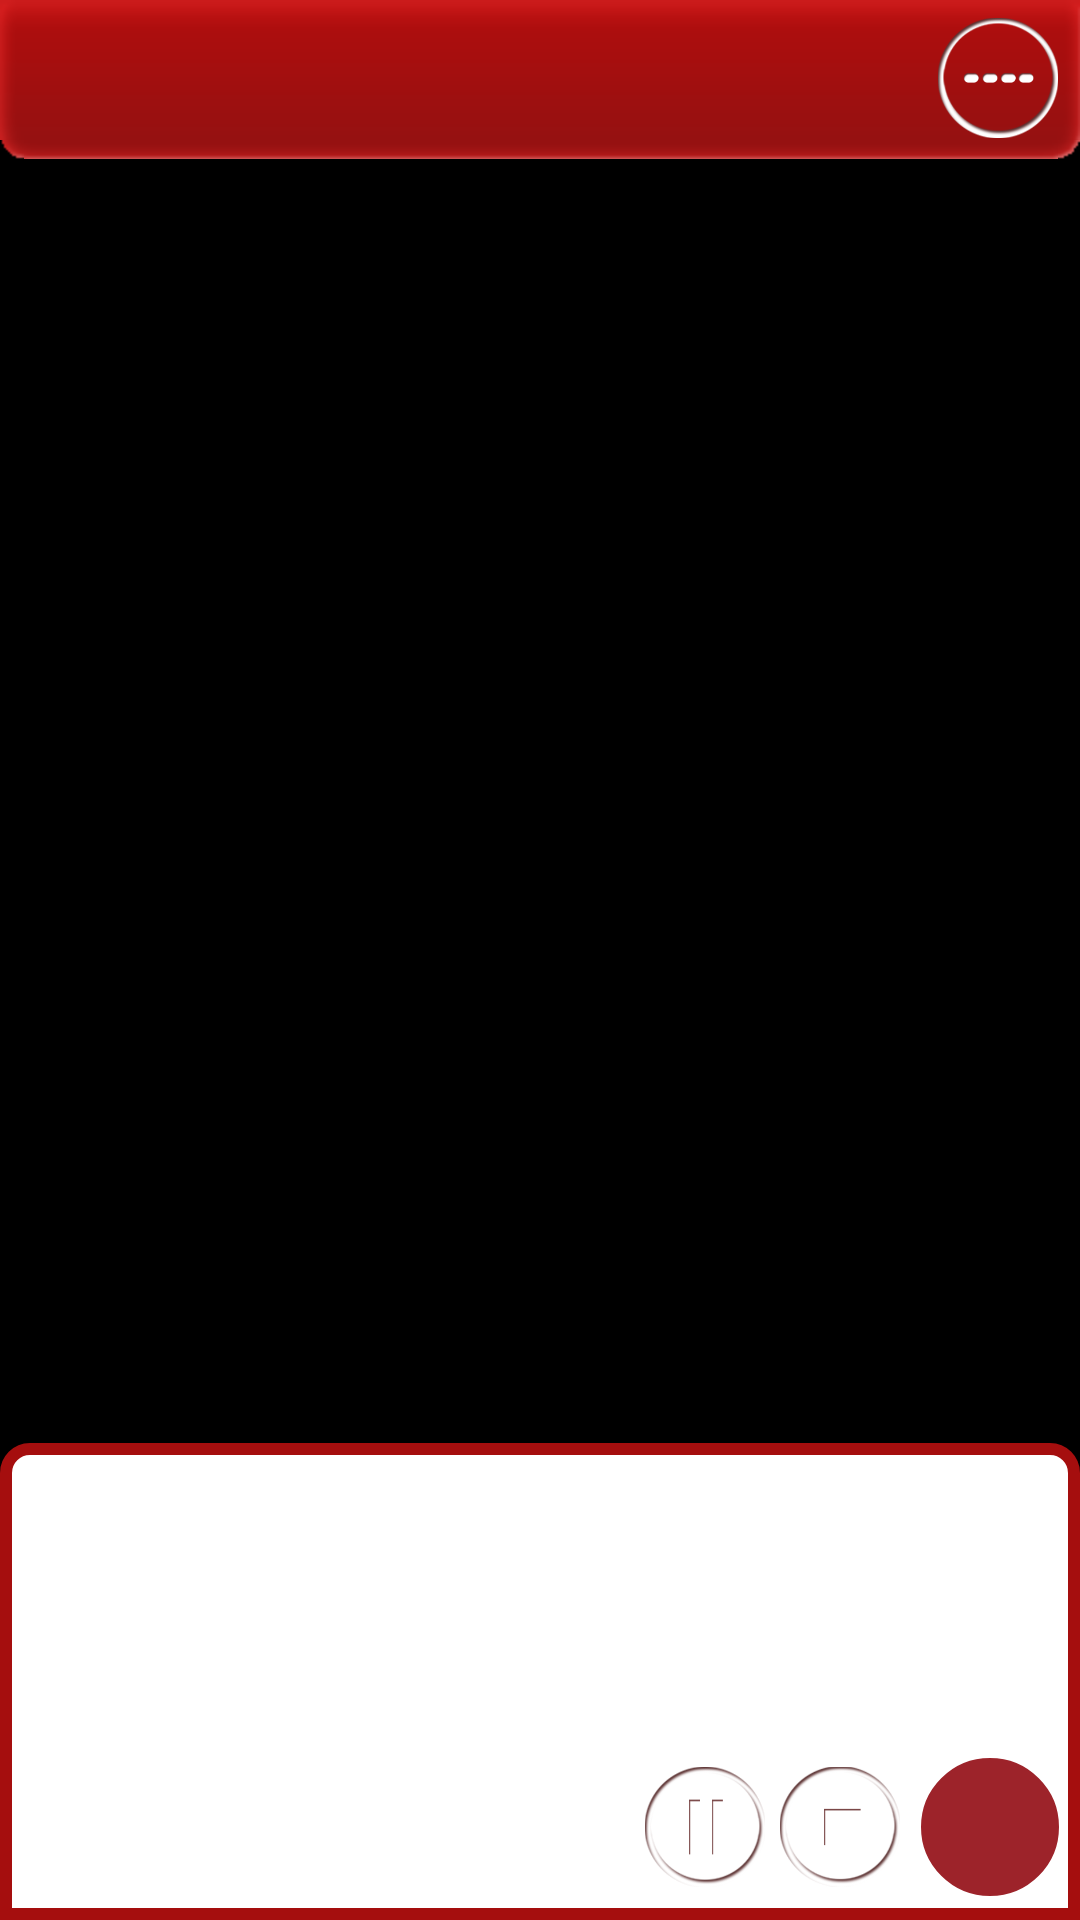

This screen was rendered from an Android layout file. Write that file and the resources it references.
<!-- AndroidManifest.xml: application theme android:Theme.Black.NoTitleBar -->
<!-- res/layout/activity_image.xml -->
<LinearLayout xmlns:android="http://schemas.android.com/apk/res/android"
    android:layout_width="fill_parent"
    android:layout_height="fill_parent"
    android:orientation="vertical" >

    <include
        android:layout_width="fill_parent"
        android:layout_height="0dp"
        android:layout_gravity="center|top"
        android:layout_weight="1"
        layout="@layout/image_banner" />

    <Gallery
        android:id="@+id/gallery_image"
        android:layout_width="fill_parent"
        android:layout_height="0dp"
        android:layout_marginBottom="2dp"
        android:layout_marginLeft="4dp"
        android:layout_marginRight="4dp"
        android:layout_marginTop="2dp"
        android:layout_weight="8" />

    <FrameLayout
        android:layout_width="fill_parent"
        android:layout_height="0dp"
        android:layout_weight="3" >

        <ScrollView
            android:layout_width="fill_parent"
            android:layout_height="fill_parent"
            android:background="@drawable/list_item_suggest_bg"
            android:padding="4dp" >

            <TextView
                android:id="@+id/tv_content"
                android:layout_width="fill_parent"
                android:layout_height="wrap_content"
                android:textColor="#000"
                android:focusable="false"
                android:gravity="left|top"
                android:inputType="textMultiLine"
                android:textSize="12sp" />
        </ScrollView>

        <RelativeLayout
            android:id="@+id/media_controller"
            android:layout_width="wrap_content"
            android:layout_height="wrap_content"
            android:orientation="vertical" >

            <include
                android:layout_alignParentLeft="true"
                android:layout_alignParentTop="true"
                layout="@layout/bottom_button" />
        </RelativeLayout>
    </FrameLayout>

</LinearLayout>
<!-- res/layout/image_banner.xml (included above) -->
<?xml version="1.0" encoding="UTF-8"?>
<RelativeLayout xmlns:android="http://schemas.android.com/apk/res/android"
    android:layout_width="fill_parent"
    android:layout_height="fill_parent"
    android:background="@drawable/banner_main"
    android:gravity="center_vertical" >

    <ImageButton
        android:id="@+id/image_home"
        android:layout_width="40dp"
        android:layout_height="40dp"
        android:layout_alignParentLeft="true"
        android:layout_gravity="left"
        android:background="@null"
        android:scaleType="centerInside"
        android:src="@drawable/back_selector" />

    <TextView
        android:id="@+id/image_title"
        android:layout_width="fill_parent"
        android:layout_height="wrap_content"
        android:layout_centerInParent="true"
        android:background="@null"
        android:gravity="center"
        android:textColor="#FFF"
        android:textSize="15sp" />

    <include layout="@layout/image_talk" />

</RelativeLayout>
<!-- res/layout/bottom_button.xml (included above) -->
<?xml version="1.0" encoding="utf-8"?>
<RelativeLayout xmlns:android="http://schemas.android.com/apk/res/android"
    android:layout_width="wrap_content"
    android:layout_height="wrap_content"
    android:layout_marginBottom="6dp"
    android:background="@null">

    <RelativeLayout
        android:id="@+id/media_controller_button_wrapper"
        android:layout_width="fill_parent"
        android:layout_height="fill_parent"
        android:layout_alignParentBottom="true"
        android:layout_alignParentRight="true"
        android:background="@null"
        android:clipChildren="false"
        android:clipToPadding="false" >
        
        <ImageButton
            android:layout_width="40dp"
            android:layout_height="40dp"
            android:layout_alignParentBottom="true"
            android:layout_alignParentRight="true"
            android:layout_marginBottom="5dp"
            android:layout_marginRight="60dp"
            android:background="@null"
            android:scaleType="centerInside"
            android:src="@drawable/stop_selector"
            android:visibility="visible" />
        
        <ImageButton
            android:layout_width="40dp"
            android:layout_height="40dp"
            android:layout_alignParentBottom="true"
            android:layout_alignParentRight="true"
            android:layout_marginBottom="5dp"
            android:layout_marginRight="105dp"
            android:background="@null"
            android:scaleType="centerInside"
            android:src="@drawable/pause_selector"
            android:visibility="visible" />

    </RelativeLayout>

    <RelativeLayout
        android:id="@+id/add_bg"
        android:layout_width="50dp"
        android:layout_height="50dp"
        android:layout_alignParentBottom="true"
        android:layout_alignParentRight="true"
        android:layout_marginRight="5dp"
        android:background="@drawable/image_media_controller_bg" >

        <ImageView
            android:id="@+id/add_icon"
            android:layout_width="wrap_content"
            android:layout_height="wrap_content"
            android:layout_centerInParent="true"
            android:src="@drawable/composer_icn_plus" />
    </RelativeLayout>

</RelativeLayout>
<!-- res/layout/image_talk.xml (included above) -->
<?xml version="1.0" encoding="utf-8"?>
<ImageButton xmlns:android="http://schemas.android.com/apk/res/android"
    android:id="@+id/image_talk"
    android:layout_width="40dp"
    android:layout_height="40dp"
    android:layout_alignParentRight="true"
    android:background="@null"
    android:scaleType="centerInside"
    android:src="@drawable/talk_selector" />
<!-- resources referenced by this layout -->
<resources>
  <!-- drawable image_media_controller_bg (drawable) -->
  <?xml version="1.0" encoding="utf-8"?>
  <shape xmlns:android="http://schemas.android.com/apk/res/android" android:shape="oval">
      <stroke android:width="2dp" android:color="#fff"/>
  	<solid android:color="#9d232a"/>
  </shape>
  <!-- drawable list_item_suggest_bg (drawable) -->
  <?xml version="1.0" encoding="utf-8"?>
  <shape xmlns:android="http://schemas.android.com/apk/res/android"
      android:shape="rectangle" >
  
      <corners
          android:topLeftRadius="8dp"
          android:topRightRadius="8dp" />
  
      <solid android:color="#fff" />
  
      <stroke
          android:width="4dp"
          android:color="#a50e0e" />
  
  </shape>
  <!-- drawable pause_selector (drawable) -->
  <?xml version="1.0" encoding="utf-8"?>
  <selector xmlns:android="http://schemas.android.com/apk/res/android">
  
      <item android:drawable="@drawable/pause_normal" android:state_pressed="false"></item>
      <item android:drawable="@drawable/pause_pressed" android:state_pressed="true"></item>
  
  </selector>
  <!-- drawable stop_selector (drawable) -->
  <?xml version="1.0" encoding="utf-8"?>
  <selector xmlns:android="http://schemas.android.com/apk/res/android">
  
      <item android:drawable="@drawable/stop_normal" android:state_pressed="false"></item>
      <item android:drawable="@drawable/stop_pressed" android:state_pressed="true"></item>
  
  </selector>
  <!-- drawable talk_selector (drawable) -->
  <?xml version="1.0" encoding="utf-8"?>
  <selector xmlns:android="http://schemas.android.com/apk/res/android">
  
      <item android:drawable="@drawable/talk_normal" android:state_pressed="false"></item>
      <item android:drawable="@drawable/talk_pressed" android:state_pressed="true"></item>
  
  </selector>
  <!-- drawable pause_normal: png bitmap (drawable-hdpi, 29703 bytes) -->
  <!-- drawable pause_pressed: png bitmap (drawable-hdpi, 41949 bytes) -->
  <!-- drawable stop_normal: png bitmap (drawable-hdpi, 29696 bytes) -->
  <!-- drawable stop_pressed: png bitmap (drawable-hdpi, 42117 bytes) -->
  <!-- drawable talk_normal: png bitmap (drawable-hdpi, 30399 bytes) -->
  <!-- drawable talk_pressed: png bitmap (drawable-hdpi, 45425 bytes) -->
</resources>
